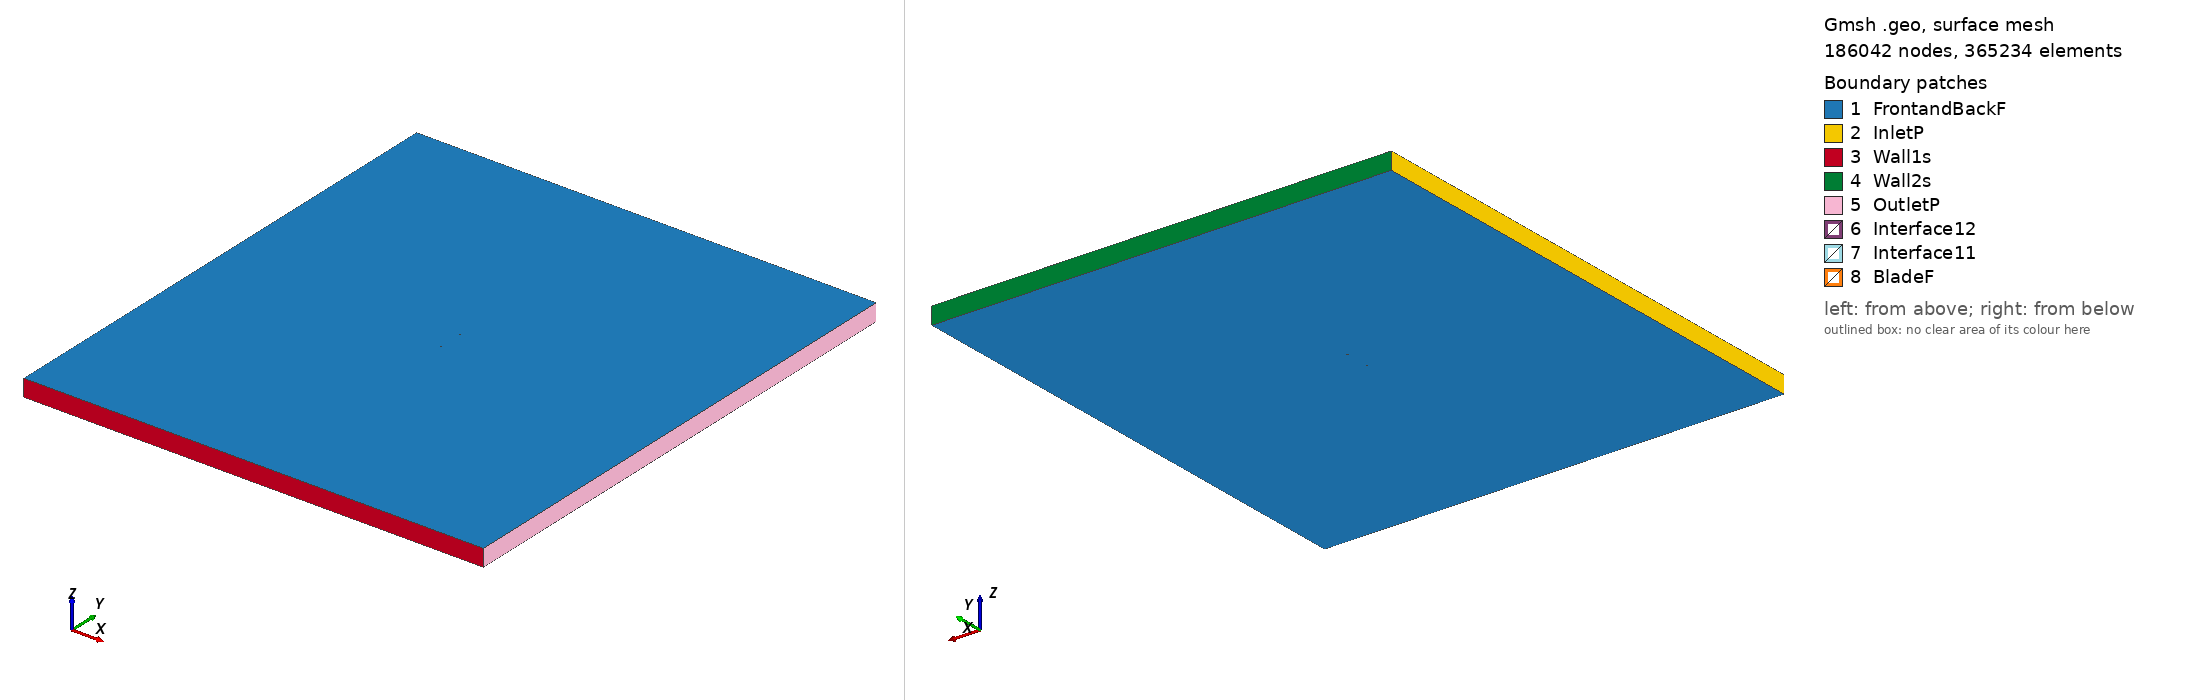

Gmsh geometry script, surface-meshed: 186042 nodes, 365234 surface elements. Boundary patches (legend numbers): 1 FrontandBackF, 2 InletP, 3 Wall1s, 4 Wall2s, 5 OutletP, 6 Interface12, 7 Interface11, 8 BladeF. Left view from above one corner, right view from below the opposite corner. Legend entries are the model's physical surfaces. The drawing asked Gmsh for element sizes between 1% and 20% of the model's largest extent; the script's own settings can give other sizes.

=== ag38_tsr_3.3508_aoa_-9.9003.geo (drawn) ===
SetFactory("OpenCASCADE");

Point(1) = {0.073615, 0.748524, 0, 1.0};
Point(2) = {0.072365, 0.748099, 0, 1.0};
Point(3) = {0.070464, 0.747455, 0, 1.0};
Point(4) = {0.068555, 0.746807, 0, 1.0};
Point(5) = {0.066662, 0.746165, 0, 1.0};
Point(6) = {0.064763, 0.745521, 0, 1.0};
Point(7) = {0.062880, 0.744882, 0, 1.0};
Point(8) = {0.060962, 0.744232, 0, 1.0};
Point(9) = {0.059148, 0.743656, 0, 1.0};
Point(10) = {0.057224, 0.743084, 0, 1.0};
Point(11) = {0.055272, 0.742521, 0, 1.0};
Point(12) = {0.053301, 0.741952, 0, 1.0};
Point(13) = {0.051302, 0.741374, 0, 1.0};
Point(14) = {0.049288, 0.740793, 0, 1.0};
Point(15) = {0.047277, 0.740212, 0, 1.0};
Point(16) = {0.045265, 0.739631, 0, 1.0};
Point(17) = {0.043258, 0.739052, 0, 1.0};
Point(18) = {0.041245, 0.738471, 0, 1.0};
Point(19) = {0.039238, 0.737891, 0, 1.0};
Point(20) = {0.037237, 0.737313, 0, 1.0};
Point(21) = {0.035247, 0.736739, 0, 1.0};
Point(22) = {0.033282, 0.736171, 0, 1.0};
Point(23) = {0.031374, 0.735620, 0, 1.0};
Point(24) = {0.029442, 0.735069, 0, 1.0};
Point(25) = {0.027415, 0.734504, 0, 1.0};
Point(26) = {0.025723, 0.734049, 0, 1.0};
Point(27) = {0.023842, 0.733553, 0, 1.0};
Point(28) = {0.021957, 0.733066, 0, 1.0};
Point(29) = {0.020006, 0.732568, 0, 1.0};
Point(30) = {0.018049, 0.732068, 0, 1.0};
Point(31) = {0.016058, 0.731559, 0, 1.0};
Point(32) = {0.014050, 0.731046, 0, 1.0};
Point(33) = {0.012041, 0.730533, 0, 1.0};
Point(34) = {0.010036, 0.730021, 0, 1.0};
Point(35) = {0.008031, 0.729508, 0, 1.0};
Point(36) = {0.006032, 0.728998, 0, 1.0};
Point(37) = {0.004036, 0.728488, 0, 1.0};
Point(38) = {0.002051, 0.727980, 0, 1.0};
Point(39) = {0.000085, 0.727478, 0, 1.0};
Point(40) = {-0.001826, 0.726990, 0, 1.0};
Point(41) = {-0.003692, 0.726514, 0, 1.0};
Point(42) = {-0.005543, 0.726053, 0, 1.0};
Point(43) = {-0.007389, 0.725604, 0, 1.0};
Point(44) = {-0.009239, 0.725163, 0, 1.0};
Point(45) = {-0.011074, 0.724737, 0, 1.0};
Point(46) = {-0.012901, 0.724321, 0, 1.0};
Point(47) = {-0.014734, 0.723913, 0, 1.0};
Point(48) = {-0.016604, 0.723507, 0, 1.0};
Point(49) = {-0.018517, 0.723100, 0, 1.0};
Point(50) = {-0.020457, 0.722698, 0, 1.0};
Point(51) = {-0.022409, 0.722303, 0, 1.0};
Point(52) = {-0.024360, 0.721920, 0, 1.0};
Point(53) = {-0.026302, 0.721549, 0, 1.0};
Point(54) = {-0.028240, 0.721191, 0, 1.0};
Point(55) = {-0.030177, 0.720846, 0, 1.0};
Point(56) = {-0.032123, 0.720510, 0, 1.0};
Point(57) = {-0.034078, 0.720186, 0, 1.0};
Point(58) = {-0.036053, 0.719872, 0, 1.0};
Point(59) = {-0.038049, 0.719570, 0, 1.0};
Point(60) = {-0.040061, 0.719281, 0, 1.0};
Point(61) = {-0.042076, 0.719010, 0, 1.0};
Point(62) = {-0.044086, 0.718757, 0, 1.0};
Point(63) = {-0.046084, 0.718526, 0, 1.0};
Point(64) = {-0.048073, 0.718318, 0, 1.0};
Point(65) = {-0.050051, 0.718135, 0, 1.0};
Point(66) = {-0.052030, 0.717976, 0, 1.0};
Point(67) = {-0.054005, 0.717847, 0, 1.0};
Point(68) = {-0.055974, 0.717750, 0, 1.0};
Point(69) = {-0.057927, 0.717690, 0, 1.0};
Point(70) = {-0.059724, 0.717671, 0, 1.0};
Point(71) = {-0.061464, 0.717690, 0, 1.0};
Point(72) = {-0.063136, 0.717749, 0, 1.0};
Point(73) = {-0.064716, 0.717848, 0, 1.0};
Point(74) = {-0.066198, 0.717988, 0, 1.0};
Point(75) = {-0.067570, 0.718167, 0, 1.0};
Point(76) = {-0.068806, 0.718380, 0, 1.0};
Point(77) = {-0.069877, 0.718617, 0, 1.0};
Point(78) = {-0.070766, 0.718866, 0, 1.0};
Point(79) = {-0.071486, 0.719117, 0, 1.0};
Point(80) = {-0.072058, 0.719362, 0, 1.0};
Point(81) = {-0.072502, 0.719593, 0, 1.0};
Point(82) = {-0.072839, 0.719806, 0, 1.0};
Point(83) = {-0.073096, 0.719999, 0, 1.0};
Point(84) = {-0.073300, 0.720182, 0, 1.0};
Point(85) = {-0.073472, 0.720365, 0, 1.0};
Point(86) = {-0.073619, 0.720556, 0, 1.0};
Point(87) = {-0.073736, 0.720750, 0, 1.0};
Point(88) = {-0.073831, 0.720972, 0, 1.0};
Point(89) = {-0.073883, 0.721196, 0, 1.0};
Point(90) = {-0.073888, 0.721372, 0, 1.0};
Point(91) = {-0.073857, 0.721560, 0, 1.0};
Point(92) = {-0.073779, 0.721759, 0, 1.0};
Point(93) = {-0.073644, 0.721963, 0, 1.0};
Point(94) = {-0.073450, 0.722163, 0, 1.0};
Point(95) = {-0.073199, 0.722358, 0, 1.0};
Point(96) = {-0.072882, 0.722557, 0, 1.0};
Point(97) = {-0.072489, 0.722764, 0, 1.0};
Point(98) = {-0.072005, 0.722984, 0, 1.0};
Point(99) = {-0.071404, 0.723227, 0, 1.0};
Point(100) = {-0.070642, 0.723504, 0, 1.0};
Point(101) = {-0.069675, 0.723824, 0, 1.0};
Point(102) = {-0.068468, 0.724187, 0, 1.0};
Point(103) = {-0.067029, 0.724587, 0, 1.0};
Point(104) = {-0.065408, 0.725006, 0, 1.0};
Point(105) = {-0.063665, 0.725429, 0, 1.0};
Point(106) = {-0.061849, 0.725850, 0, 1.0};
Point(107) = {-0.059988, 0.726265, 0, 1.0};
Point(108) = {-0.058095, 0.726672, 0, 1.0};
Point(109) = {-0.056181, 0.727071, 0, 1.0};
Point(110) = {-0.054251, 0.727462, 0, 1.0};
Point(111) = {-0.052309, 0.727847, 0, 1.0};
Point(112) = {-0.050357, 0.728227, 0, 1.0};
Point(113) = {-0.048397, 0.728604, 0, 1.0};
Point(114) = {-0.046430, 0.728976, 0, 1.0};
Point(115) = {-0.044456, 0.729346, 0, 1.0};
Point(116) = {-0.042476, 0.729712, 0, 1.0};
Point(117) = {-0.040491, 0.730077, 0, 1.0};
Point(118) = {-0.038503, 0.730438, 0, 1.0};
Point(119) = {-0.036510, 0.730797, 0, 1.0};
Point(120) = {-0.034514, 0.731155, 0, 1.0};
Point(121) = {-0.032514, 0.731510, 0, 1.0};
Point(122) = {-0.030511, 0.731865, 0, 1.0};
Point(123) = {-0.028505, 0.732219, 0, 1.0};
Point(124) = {-0.026496, 0.732572, 0, 1.0};
Point(125) = {-0.024483, 0.732924, 0, 1.0};
Point(126) = {-0.022468, 0.733276, 0, 1.0};
Point(127) = {-0.020453, 0.733628, 0, 1.0};
Point(128) = {-0.018438, 0.733979, 0, 1.0};
Point(129) = {-0.016422, 0.734331, 0, 1.0};
Point(130) = {-0.014405, 0.734683, 0, 1.0};
Point(131) = {-0.012388, 0.735035, 0, 1.0};
Point(132) = {-0.010371, 0.735386, 0, 1.0};
Point(133) = {-0.008356, 0.735739, 0, 1.0};
Point(134) = {-0.006340, 0.736090, 0, 1.0};
Point(135) = {-0.004323, 0.736442, 0, 1.0};
Point(136) = {-0.002306, 0.736794, 0, 1.0};
Point(137) = {-0.000290, 0.737146, 0, 1.0};
Point(138) = {0.001726, 0.737498, 0, 1.0};
Point(139) = {0.003742, 0.737850, 0, 1.0};
Point(140) = {0.005759, 0.738202, 0, 1.0};
Point(141) = {0.007776, 0.738554, 0, 1.0};
Point(142) = {0.009792, 0.738906, 0, 1.0};
Point(143) = {0.011807, 0.739257, 0, 1.0};
Point(144) = {0.013822, 0.739609, 0, 1.0};
Point(145) = {0.015838, 0.739961, 0, 1.0};
Point(146) = {0.017854, 0.740313, 0, 1.0};
Point(147) = {0.019870, 0.740665, 0, 1.0};
Point(148) = {0.021887, 0.741017, 0, 1.0};
Point(149) = {0.023904, 0.741369, 0, 1.0};
Point(150) = {0.025920, 0.741721, 0, 1.0};
Point(151) = {0.027937, 0.742072, 0, 1.0};
Point(152) = {0.029952, 0.742424, 0, 1.0};
Point(153) = {0.031969, 0.742776, 0, 1.0};
Point(154) = {0.033986, 0.743129, 0, 1.0};
Point(155) = {0.036002, 0.743480, 0, 1.0};
Point(156) = {0.038018, 0.743833, 0, 1.0};
Point(157) = {0.040034, 0.744184, 0, 1.0};
Point(158) = {0.042051, 0.744536, 0, 1.0};
Point(159) = {0.044068, 0.744888, 0, 1.0};
Point(160) = {0.046084, 0.745240, 0, 1.0};
Point(161) = {0.048100, 0.745592, 0, 1.0};
Point(162) = {0.050115, 0.745943, 0, 1.0};
Point(163) = {0.052130, 0.746295, 0, 1.0};
Point(164) = {0.054146, 0.746647, 0, 1.0};
Point(165) = {0.056162, 0.746999, 0, 1.0};
Point(166) = {0.058177, 0.747351, 0, 1.0};
Point(167) = {0.060191, 0.747702, 0, 1.0};
Point(168) = {0.062206, 0.748054, 0, 1.0};
Point(169) = {0.064222, 0.748406, 0, 1.0};
Point(170) = {0.066239, 0.748758, 0, 1.0};
Point(171) = {0.068253, 0.749109, 0, 1.0};
Point(172) = {0.070261, 0.749459, 0, 1.0};
Point(173) = {0.072246, 0.749806, 0, 1.0};
Point(174) = {0.073357, 0.750000, 0, 1.0};
Point(175) = {-0.073615, -0.748524, 0, 1.0};
Point(176) = {-0.072365, -0.748099, 0, 1.0};
Point(177) = {-0.070464, -0.747455, 0, 1.0};
Point(178) = {-0.068555, -0.746807, 0, 1.0};
Point(179) = {-0.066662, -0.746165, 0, 1.0};
Point(180) = {-0.064763, -0.745521, 0, 1.0};
Point(181) = {-0.062880, -0.744882, 0, 1.0};
Point(182) = {-0.060962, -0.744232, 0, 1.0};
Point(183) = {-0.059148, -0.743656, 0, 1.0};
Point(184) = {-0.057224, -0.743084, 0, 1.0};
Point(185) = {-0.055272, -0.742521, 0, 1.0};
Point(186) = {-0.053301, -0.741952, 0, 1.0};
Point(187) = {-0.051302, -0.741374, 0, 1.0};
Point(188) = {-0.049288, -0.740793, 0, 1.0};
Point(189) = {-0.047277, -0.740212, 0, 1.0};
Point(190) = {-0.045265, -0.739631, 0, 1.0};
Point(191) = {-0.043258, -0.739052, 0, 1.0};
Point(192) = {-0.041245, -0.738471, 0, 1.0};
Point(193) = {-0.039238, -0.737891, 0, 1.0};
Point(194) = {-0.037237, -0.737313, 0, 1.0};
Point(195) = {-0.035247, -0.736739, 0, 1.0};
Point(196) = {-0.033282, -0.736171, 0, 1.0};
Point(197) = {-0.031374, -0.735620, 0, 1.0};
Point(198) = {-0.029442, -0.735069, 0, 1.0};
Point(199) = {-0.027415, -0.734504, 0, 1.0};
Point(200) = {-0.025723, -0.734049, 0, 1.0};
Point(201) = {-0.023842, -0.733553, 0, 1.0};
Point(202) = {-0.021957, -0.733066, 0, 1.0};
Point(203) = {-0.020006, -0.732568, 0, 1.0};
Point(204) = {-0.018049, -0.732068, 0, 1.0};
Point(205) = {-0.016058, -0.731559, 0, 1.0};
Point(206) = {-0.014050, -0.731046, 0, 1.0};
Point(207) = {-0.012041, -0.730533, 0, 1.0};
Point(208) = {-0.010036, -0.730021, 0, 1.0};
Point(209) = {-0.008031, -0.729508, 0, 1.0};
Point(210) = {-0.006032, -0.728998, 0, 1.0};
Point(211) = {-0.004036, -0.728488, 0, 1.0};
Point(212) = {-0.002051, -0.727980, 0, 1.0};
Point(213) = {-0.000085, -0.727478, 0, 1.0};
Point(214) = {0.001826, -0.726990, 0, 1.0};
Point(215) = {0.003692, -0.726514, 0, 1.0};
Point(216) = {0.005543, -0.726053, 0, 1.0};
Point(217) = {0.007389, -0.725604, 0, 1.0};
Point(218) = {0.009239, -0.725163, 0, 1.0};
Point(219) = {0.011074, -0.724737, 0, 1.0};
Point(220) = {0.012901, -0.724321, 0, 1.0};
Point(221) = {0.014734, -0.723913, 0, 1.0};
Point(222) = {0.016604, -0.723507, 0, 1.0};
Point(223) = {0.018517, -0.723100, 0, 1.0};
Point(224) = {0.020457, -0.722698, 0, 1.0};
Point(225) = {0.022409, -0.722303, 0, 1.0};
Point(226) = {0.024360, -0.721920, 0, 1.0};
Point(227) = {0.026302, -0.721549, 0, 1.0};
Point(228) = {0.028240, -0.721191, 0, 1.0};
Point(229) = {0.030177, -0.720846, 0, 1.0};
Point(230) = {0.032123, -0.720510, 0, 1.0};
Point(231) = {0.034078, -0.720186, 0, 1.0};
Point(232) = {0.036053, -0.719872, 0, 1.0};
Point(233) = {0.038049, -0.719570, 0, 1.0};
Point(234) = {0.040061, -0.719281, 0, 1.0};
Point(235) = {0.042076, -0.719010, 0, 1.0};
Point(236) = {0.044086, -0.718757, 0, 1.0};
Point(237) = {0.046084, -0.718526, 0, 1.0};
Point(238) = {0.048073, -0.718318, 0, 1.0};
Point(239) = {0.050051, -0.718135, 0, 1.0};
Point(240) = {0.052030, -0.717976, 0, 1.0};
Point(241) = {0.054005, -0.717847, 0, 1.0};
Point(242) = {0.055974, -0.717750, 0, 1.0};
Point(243) = {0.057927, -0.717690, 0, 1.0};
Point(244) = {0.059724, -0.717671, 0, 1.0};
Point(245) = {0.061464, -0.717690, 0, 1.0};
Point(246) = {0.063136, -0.717749, 0, 1.0};
Point(247) = {0.064716, -0.717848, 0, 1.0};
Point(248) = {0.066198, -0.717988, 0, 1.0};
Point(249) = {0.067570, -0.718167, 0, 1.0};
Point(250) = {0.068806, -0.718380, 0, 1.0};
Point(251) = {0.069877, -0.718617, 0, 1.0};
Point(252) = {0.070766, -0.718866, 0, 1.0};
Point(253) = {0.071486, -0.719117, 0, 1.0};
Point(254) = {0.072058, -0.719362, 0, 1.0};
Point(255) = {0.072502, -0.719593, 0, 1.0};
Point(256) = {0.072839, -0.719806, 0, 1.0};
Point(257) = {0.073096, -0.719999, 0, 1.0};
Point(258) = {0.073300, -0.720182, 0, 1.0};
Point(259) = {0.073472, -0.720365, 0, 1.0};
Point(260) = {0.073619, -0.720556, 0, 1.0};
Point(261) = {0.073736, -0.720750, 0, 1.0};
Point(262) = {0.073831, -0.720972, 0, 1.0};
Point(263) = {0.073883, -0.721196, 0, 1.0};
Point(264) = {0.073888, -0.721372, 0, 1.0};
Point(265) = {0.073857, -0.721560, 0, 1.0};
Point(266) = {0.073779, -0.721759, 0, 1.0};
Point(267) = {0.073644, -0.721963, 0, 1.0};
Point(268) = {0.073450, -0.722163, 0, 1.0};
Point(269) = {0.073199, -0.722358, 0, 1.0};
Point(270) = {0.072882, -0.722557, 0, 1.0};
Point(271) = {0.072489, -0.722764, 0, 1.0};
Point(272) = {0.072005, -0.722984, 0, 1.0};
Point(273) = {0.071404, -0.723227, 0, 1.0};
Point(274) = {0.070642, -0.723504, 0, 1.0};
Point(275) = {0.069675, -0.723824, 0, 1.0};
Point(276) = {0.068468, -0.724187, 0, 1.0};
Point(277) = {0.067029, -0.724587, 0, 1.0};
Point(278) = {0.065408, -0.725006, 0, 1.0};
Point(279) = {0.063665, -0.725429, 0, 1.0};
Point(280) = {0.061849, -0.725850, 0, 1.0};
Point(281) = {0.059988, -0.726265, 0, 1.0};
Point(282) = {0.058095, -0.726672, 0, 1.0};
Point(283) = {0.056181, -0.727071, 0, 1.0};
Point(284) = {0.054251, -0.727462, 0, 1.0};
Point(285) = {0.052309, -0.727847, 0, 1.0};
Point(286) = {0.050357, -0.728227, 0, 1.0};
Point(287) = {0.048397, -0.728604, 0, 1.0};
Point(288) = {0.046430, -0.728976, 0, 1.0};
Point(289) = {0.044456, -0.729346, 0, 1.0};
Point(290) = {0.042476, -0.729712, 0, 1.0};
Point(291) = {0.040491, -0.730077, 0, 1.0};
Point(292) = {0.038503, -0.730438, 0, 1.0};
Point(293) = {0.036510, -0.730797, 0, 1.0};
Point(294) = {0.034514, -0.731155, 0, 1.0};
Point(295) = {0.032514, -0.731510, 0, 1.0};
Point(296) = {0.030511, -0.731865, 0, 1.0};
Point(297) = {0.028505, -0.732219, 0, 1.0};
Point(298) = {0.026496, -0.732572, 0, 1.0};
Point(299) = {0.024483, -0.732924, 0, 1.0};
Point(300) = {0.022468, -0.733276, 0, 1.0};
Point(301) = {0.020453, -0.733628, 0, 1.0};
Point(302) = {0.018438, -0.733979, 0, 1.0};
Point(303) = {0.016422, -0.734331, 0, 1.0};
Point(304) = {0.014405, -0.734683, 0, 1.0};
Point(305) = {0.012388, -0.735035, 0, 1.0};
Point(306) = {0.010371, -0.735386, 0, 1.0};
Point(307) = {0.008356, -0.735739, 0, 1.0};
Point(308) = {0.006340, -0.736090, 0, 1.0};
Point(309) = {0.004323, -0.736442, 0, 1.0};
Point(310) = {0.002306, -0.736794, 0, 1.0};
Point(311) = {0.000290, -0.737146, 0, 1.0};
Point(312) = {-0.001726, -0.737498, 0, 1.0};
Point(313) = {-0.003742, -0.737850, 0, 1.0};
Point(314) = {-0.005759, -0.738202, 0, 1.0};
Point(315) = {-0.007776, -0.738554, 0, 1.0};
Point(316) = {-0.009792, -0.738906, 0, 1.0};
Point(317) = {-0.011807, -0.739257, 0, 1.0};
Point(318) = {-0.013822, -0.739609, 0, 1.0};
Point(319) = {-0.015838, -0.739961, 0, 1.0};
Point(320) = {-0.017854, -0.740313, 0, 1.0};
Point(321) = {-0.019870, -0.740665, 0, 1.0};
Point(322) = {-0.021887, -0.741017, 0, 1.0};
Point(323) = {-0.023904, -0.741369, 0, 1.0};
Point(324) = {-0.025920, -0.741721, 0, 1.0};
Point(325) = {-0.027937, -0.742072, 0, 1.0};
Point(326) = {-0.029952, -0.742424, 0, 1.0};
Point(327) = {-0.031969, -0.742776, 0, 1.0};
Point(328) = {-0.033986, -0.743129, 0, 1.0};
Point(329) = {-0.036002, -0.743480, 0, 1.0};
Point(330) = {-0.038018, -0.743833, 0, 1.0};
Point(331) = {-0.040034, -0.744184, 0, 1.0};
Point(332) = {-0.042051, -0.744536, 0, 1.0};
Point(333) = {-0.044068, -0.744888, 0, 1.0};
Point(334) = {-0.046084, -0.745240, 0, 1.0};
Point(335) = {-0.048100, -0.745592, 0, 1.0};
Point(336) = {-0.050115, -0.745943, 0, 1.0};
Point(337) = {-0.052130, -0.746295, 0, 1.0};
Point(338) = {-0.054146, -0.746647, 0, 1.0};
Point(339) = {-0.056162, -0.746999, 0, 1.0};
Point(340) = {-0.058177, -0.747351, 0, 1.0};
Point(341) = {-0.060191, -0.747702, 0, 1.0};
Point(342) = {-0.062206, -0.748054, 0, 1.0};
Point(343) = {-0.064222, -0.748406, 0, 1.0};
Point(344) = {-0.066239, -0.748758, 0, 1.0};
Point(345) = {-0.068253, -0.749109, 0, 1.0};
Point(346) = {-0.070261, -0.749459, 0, 1.0};
Point(347) = {-0.072246, -0.749806, 0, 1.0};
Point(348) = {-0.073357, -0.750000, 0, 1.0};

// Lines: first blade (splines 1-4)
Spline(1) = {1:56};
Spline(2) = {56:121};
Spline(3) = {121:174};
Spline(4) = {174,1};

// Lines: second blade (splines 5-8)
Spline(5) = {175:230};
Spline(6) = {230:295};
Spline(7) = {295:348};
Spline(8) = {348,175};

// Outer domain (points 20001-4 and lines)
Point(349) = {-13.50000000, -15.00000000, 0, 1.0};
Point(350) = {-13.50000000, 15.00000000, 0, 1.0};
Point(351) = {13.50000000, 15.00000000, 0, 1.0};
Point(352) = {13.50000000, -15.00000000, 0, 1.0};
Line(11) = {349, 350};
Line(12) = {350, 351};
Line(13) = {351, 352};
Line(14) = {349, 352};

// Interface (between moving and stationary domain) (circles)
Circle(9) = {0, 0, 0, 0.80000000, 0, 2*Pi};
Circle(10) = {0, 0, 0, 0.80000000, 0, 2*Pi};

// Loops collect Lines/Splines/etc (blade1, blade2, domain, first circle)
Line Loop(1) = {1:4};
Line Loop(2) = {5:8};
Line Loop(3) = {11,12,13,-14};
Line Loop(4) = {9};

// BooleanDifference cuts out the circle/interface from the domain
Plane Surface(1) = {3};
Plane Surface(2) = {4};
BooleanDifference{ Surface{1}; Delete;}{ Surface{2}; Delete;}

// This one cuts out the blades from the inner circle/interface
Line Loop(6) = {10};
Plane Surface(5) = {6};
Plane Surface(6) = {1};
Plane Surface(7) = {2};
BooleanDifference{ Surface{5}; Delete;}{ Surface{6,7}; Delete;}

// extrude to 3rd dimension
Extrude {0, 0, 1} {Surface{1}; Surface{5}; Layers{1}; Recombine;}

// Physical Surfaces are the named boundaries (patches)
Physical Surface("Interface11") = {12};
Physical Surface("Interface12") = {10};

// sides of domain
Physical Surface("InletP") = {6};
Physical Surface("OutletP") = {9};

// top and bottom of domain
Physical Surface("Wall1s") = {7};
Physical Surface("Wall2s") = {8};

// Check FrontandBackF by ensuring there is nothing in the 3rd dimension
Physical Surface("FrontandBackF") = {1,11,5,21};
Physical Surface("BladeF") = {13:20};
Physical Volume("Turbine") = {2};
Physical Volume("Farfield") = {1};

// settings for airfoil boundary layer
Field[1] = BoundaryLayer;
Field[1].EdgesList = {1:8};
Field[1].hwall_n = 1e-3;
Field[1].thickness = 1.5e-2;
Field[1].ratio = 1.05;
Field[1].Quads = 1;
BoundaryLayer Field = 1;

// control points for mesh (blade and interface)
// floor((arc length / 1.5mm)/ 6) -> Transfinite Line
Transfinite Line {1,2,3,5,6,7} = 33 Using Progression 1;
Transfinite Line {4,8} = 2 Using Progression 1;
Transfinite Line {9, 15} = 800 Using Progression 1;

// For more information on gmsh syntax, visit http://gmsh.info/doc/texinfo/gmsh.html
